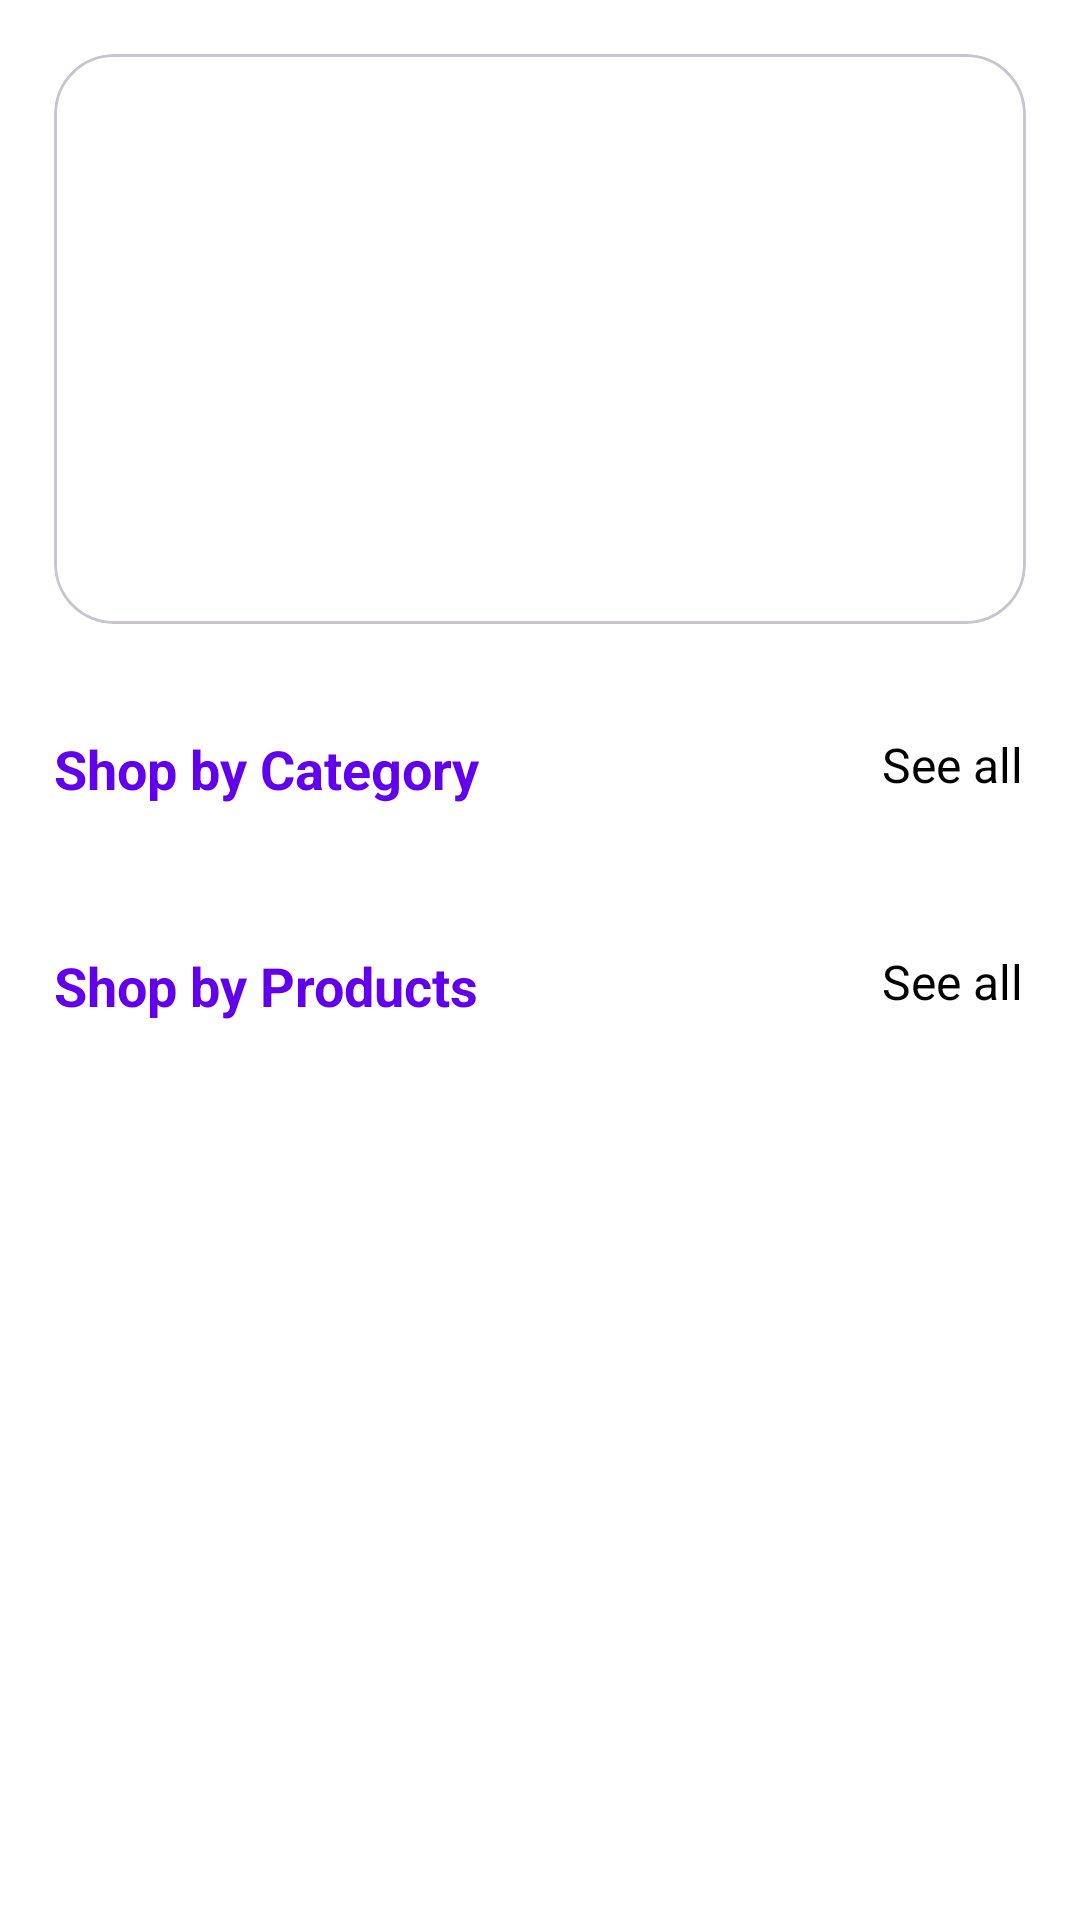

The Android layout XML behind this screen, and the referenced resources:
<!-- AndroidManifest.xml: application theme Theme.Diploma_Project -->
<!-- res/layout/fragment_home.xml -->
<?xml version="1.0" encoding="utf-8"?>
<LinearLayout xmlns:android="http://schemas.android.com/apk/res/android"
    xmlns:tools="http://schemas.android.com/tools"
    android:layout_width="match_parent"
    android:layout_height="match_parent"
    android:padding="18dp"
    android:orientation="vertical"
    android:background="@color/white"
    xmlns:app="http://schemas.android.com/apk/res-auto"
    tools:context=".fragment.HomeFragment">
    
    <androidx.core.widget.NestedScrollView
        android:layout_width="match_parent"
        android:layout_height="match_parent">
        <LinearLayout
            android:layout_width="match_parent"
            android:layout_height="match_parent"
            android:orientation="vertical">


    <com.google.android.material.card.MaterialCardView
        android:layout_width="match_parent"
        android:layout_height="190dp"
        app:cardCornerRadius="20dp">

        <ImageView
            android:id="@+id/sliderImage"
            android:background="@color/white"
            android:layout_width="match_parent"
            android:layout_height="match_parent"
            android:src="@drawable/test"
            android:scaleType="centerCrop"/>


    </com.google.android.material.card.MaterialCardView>


    <RelativeLayout
        android:layout_marginTop="36dp"
        android:layout_width="match_parent"
        android:layout_height="wrap_content">

        <TextView
            android:layout_width="wrap_content"
            android:layout_height="wrap_content"
            android:textColor="@color/design_default_color_primary"
            android:textStyle="bold"
            android:textSize="18sp"
            android:text="Shop by Category"/>


        <TextView
            android:layout_width="wrap_content"
            android:layout_height="wrap_content"
            android:layout_alignParentEnd="true"
            android:layout_marginEnd="1dp"
            android:text="See all"
            android:textColor="@color/black"
            android:textSize="16sp" />


    </RelativeLayout>

    <androidx.recyclerview.widget.RecyclerView
        android:id="@+id/categoryRecycaler"
        android:layout_width="match_parent"
        android:layout_height="wrap_content"
        android:orientation="horizontal"
        android:layout_marginTop="12dp"
        tools:listitem="@layout/layout_category_item"
        app:layoutManager="androidx.recyclerview.widget.LinearLayoutManager"/>

    <RelativeLayout
        android:layout_marginTop="36dp"
        android:layout_width="match_parent"
        android:layout_height="wrap_content">

        <TextView
            android:layout_width="wrap_content"
            android:layout_height="wrap_content"
            android:textColor="@color/design_default_color_primary"
            android:textStyle="bold"
            android:textSize="18sp"
            android:text="Shop by Products"/>


        <TextView
            android:layout_width="wrap_content"
            android:layout_height="wrap_content"
            android:layout_alignParentEnd="true"
            android:layout_marginEnd="1dp"
            android:text="See all"
            android:textColor="@color/black"
            android:textSize="16sp" />


    </RelativeLayout>

    <androidx.recyclerview.widget.RecyclerView
        android:id="@+id/productRecycaler"
        android:layout_width="match_parent"
        android:layout_height="wrap_content"
        android:layout_marginTop="12dp"
        android:nestedScrollingEnabled="true"
        tools:listitem="@layout/layout_product_item"
        app:layoutManager="androidx.recyclerview.widget.LinearLayoutManager"/>

        </LinearLayout>


    </androidx.core.widget.NestedScrollView>

</LinearLayout>
<!-- res/layout/layout_category_item.xml (included above) -->
<?xml version="1.0" encoding="utf-8"?>
<androidx.constraintlayout.widget.ConstraintLayout xmlns:android="http://schemas.android.com/apk/res/android"
    xmlns:app="http://schemas.android.com/apk/res-auto"
    xmlns:tools="http://schemas.android.com/tools"
    android:layout_width="wrap_content"
    android:layout_margin="8dp"
    android:background="@color/white"
    android:layout_height="wrap_content">

    <androidx.cardview.widget.CardView
        android:id="@+id/cardView"
        android:layout_width="90dp"
        android:layout_height="90dp"
        app:cardCornerRadius="8dp"
        app:layout_constraintEnd_toEndOf="parent"
        app:layout_constraintStart_toStartOf="parent"
        app:layout_constraintTop_toTopOf="parent">

        <ImageView
            android:id="@+id/imageView"
            android:layout_width="wrap_content"
            android:layout_height="wrap_content"
            android:background="@color/white"
            tools:srcCompat="@tools:sample/avatars" />
    </androidx.cardview.widget.CardView>

    <TextView
        android:id="@+id/textView3"
        android:layout_width="wrap_content"
        android:layout_height="wrap_content"
        android:text="TextView"
        android:layout_marginTop="8dp"
        android:textSize="16sp"
        android:textColor="@color/black"
        app:layout_constraintEnd_toEndOf="@+id/cardView"
        app:layout_constraintStart_toStartOf="@+id/cardView"
        app:layout_constraintTop_toBottomOf="@+id/cardView" />

</androidx.constraintlayout.widget.ConstraintLayout>
<!-- res/layout/layout_product_item.xml (included above) -->
<?xml version="1.0" encoding="utf-8"?>
<androidx.constraintlayout.widget.ConstraintLayout xmlns:android="http://schemas.android.com/apk/res/android"
    xmlns:app="http://schemas.android.com/apk/res-auto"
    xmlns:tools="http://schemas.android.com/tools"
    android:layout_width="match_parent"
    android:background="@color/white"
    android:layout_height="wrap_content">

    <androidx.cardview.widget.CardView
        android:layout_width="match_parent"
        android:layout_height="wrap_content"
        app:layout_constraintEnd_toEndOf="parent"
        app:layout_constraintStart_toStartOf="parent"
        app:layout_constraintTop_toTopOf="parent">

        <androidx.constraintlayout.widget.ConstraintLayout
            android:layout_width="match_parent"
            android:layout_height="match_parent"
            android:background="@color/white">

            <ImageView
                android:id="@+id/imageView5"
                android:layout_width="90dp"
                android:layout_height="90dp"
                android:layout_margin="8dp"
                android:layout_marginStart="4dp"
                android:layout_marginTop="8dp"
                app:layout_constraintStart_toStartOf="parent"
                app:layout_constraintTop_toTopOf="parent"
                tools:srcCompat="@tools:sample/avatars" />

            <TextView
                android:id="@+id/textView7"
                android:layout_width="wrap_content"
                android:layout_height="wrap_content"
                android:text="Product Name"
                android:textColor="@color/colorPrimary"
                android:textStyle="bold"
                android:textSize="20sp"
                android:layout_marginStart="12dp"
                app:layout_constraintStart_toEndOf="@+id/imageView5"
                app:layout_constraintTop_toTopOf="@+id/imageView5" />

            <TextView
                android:id="@+id/textView8"
                android:layout_width="wrap_content"
                android:layout_height="wrap_content"
                android:text="Category"
                android:textColor="@color/black"
                android:textSize="16sp"
                android:textStyle="bold"
                android:layout_marginTop="4dp"
                android:layout_marginStart="12dp"
                app:layout_constraintStart_toEndOf="@+id/imageView5"
                app:layout_constraintTop_toBottomOf="@+id/textView7" />

            <TextView
                android:id="@+id/textView9"
                android:layout_width="wrap_content"
                android:layout_height="wrap_content"
                android:text="MRP"
                android:textColor="@color/black"
                android:textSize="16sp"
                android:layout_marginTop="4dp"
                android:layout_marginStart="12dp"
                app:layout_constraintStart_toEndOf="@+id/imageView5"
                app:layout_constraintTop_toBottomOf="@+id/textView8" />

            <Button
                android:id="@+id/button4"
                style="@style/Widget.MaterialComponents.Button.OutlinedButton"
                android:layout_width="0dp"
                android:layout_height="wrap_content"
                android:layout_marginHorizontal="4dp"
                android:layout_marginTop="8dp"
                android:text="Button"
                android:textColor="@color/black"
                app:layout_constraintEnd_toStartOf="@+id/guideline2"
                app:layout_constraintHorizontal_bias="1.0"
                app:layout_constraintStart_toStartOf="parent"
                app:layout_constraintTop_toBottomOf="@+id/imageView5" />

            <Button
                android:id="@+id/button5"
                android:layout_width="0dp"
                android:layout_height="wrap_content"
                android:layout_marginHorizontal="4dp"
                android:fontFamily="@font/aclonica"
                android:text="Buy"
                android:textColor="@color/white"
                android:textSize="18sp"
                android:backgroundTint="#2E3192"
                app:cornerRadius="0dp"
                app:layout_constraintEnd_toEndOf="parent"
                app:layout_constraintStart_toStartOf="@+id/guideline2"
                app:layout_constraintTop_toTopOf="@+id/button4" />

            <androidx.constraintlayout.widget.Guideline
                android:id="@+id/guideline"
                android:layout_width="wrap_content"
                android:layout_height="wrap_content"
                android:orientation="vertical"
                app:layout_constraintGuide_begin="-20dp" />

            <androidx.constraintlayout.widget.Guideline
                android:id="@+id/guideline2"
                android:layout_width="wrap_content"
                android:layout_height="wrap_content"
                android:orientation="vertical"
                app:layout_constraintGuide_begin="205dp" />

        </androidx.constraintlayout.widget.ConstraintLayout>
    </androidx.cardview.widget.CardView>
</androidx.constraintlayout.widget.ConstraintLayout>
<!-- resources referenced by this layout -->
<resources>
  <color name="black">#FF000000</color>
  <color name="colorPrimary">#432fbf</color>
  <color name="white">#FFFFFFFF</color>
  <style name="Theme.Diploma_Project" parent="Base.Theme.Diploma_Project" />
  <style name="Base.Theme.Diploma_Project" parent="Theme.Material3.DayNight.NoActionBar">
          
          <item name="colorPrimary">@color/colorPrimary</item>
          <item name="colorPrimaryDark">@color/colorPrimaryDark</item>
          <item name="colorAccent">@color/colorAccent</item>
      </style>
  <color name="colorPrimaryDark">#432fbf</color>
  <color name="colorAccent">#D81B60</color>
</resources>
